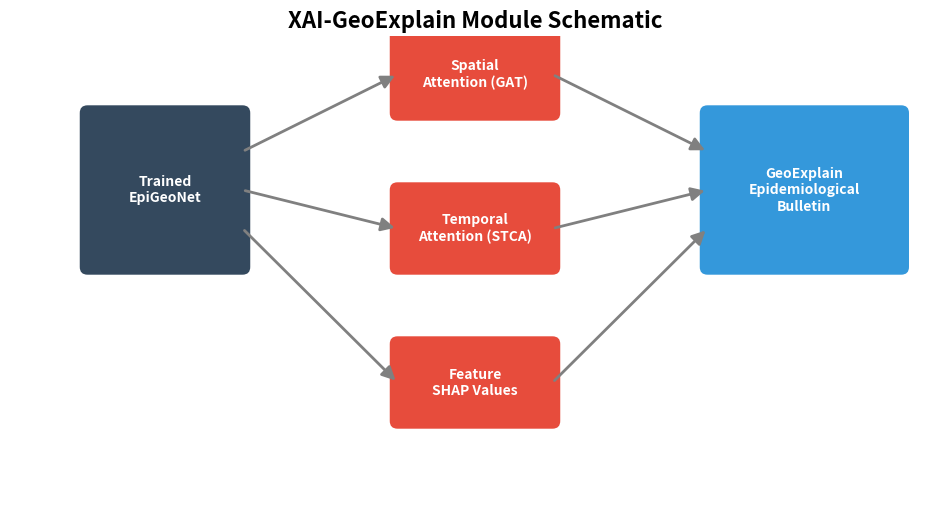

The script that saved this image:
import matplotlib.pyplot as plt
from matplotlib.patches import FancyBboxPatch, FancyArrowPatch
import argparse
from pathlib import Path

def draw_box(ax, x, y, width, height, text, color, text_color='white'):
    box = FancyBboxPatch((x, y), width, height, boxstyle="round,pad=0.1,rounding_size=0.1", 
                         ec="none", fc=color)
    ax.add_patch(box)
    ax.text(x + width/2, y + height/2, text, ha='center', va='center', 
            color=text_color, fontweight='bold', wrap=True)
    return x + width/2, y + height/2

def draw_arrow(ax, x1, y1, x2, y2, text=None):
    arrow = FancyArrowPatch((x1, y1), (x2, y2), arrowstyle='-|>', mutation_scale=20, 
                            color='gray', linewidth=2)
    ax.add_patch(arrow)
    if text:
        ax.text((x1+x2)/2, (y1+y2)/2 + 0.1, text, ha='center', va='bottom', fontsize=10)

def main():
    parser = argparse.ArgumentParser()
    parser.add_argument('--out-dir', default='reports/figures')
    args = parser.parse_args()
    
    out_dir = Path(args.out_dir)
    out_dir.mkdir(parents=True, exist_ok=True)
    
    fig, ax = plt.subplots(figsize=(12, 6))
    ax.axis('off')
    ax.set_xlim(0, 12)
    ax.set_ylim(0, 6)
    
    c_mdl = '#34495e'
    c_attr = '#e74c3c'
    c_bull = '#3498db'
    
    xm, ym = draw_box(ax, 1, 3, 2, 2, "Trained\nEpiGeoNet", c_mdl)
    
    x1, y1 = draw_box(ax, 5, 5, 2, 1, "Spatial\nAttention (GAT)", c_attr)
    x2, y2 = draw_box(ax, 5, 3, 2, 1, "Temporal\nAttention (STCA)", c_attr)
    x3, y3 = draw_box(ax, 5, 1, 2, 1, "Feature\nSHAP Values", c_attr)
    
    xb, yb = draw_box(ax, 9, 3, 2.5, 2, "GeoExplain\nEpidemiological\nBulletin", c_bull)
    
    draw_arrow(ax, xm+1, ym+0.5, x1-1, y1)
    draw_arrow(ax, xm+1, ym, x2-1, y2)
    draw_arrow(ax, xm+1, ym-0.5, x3-1, y3)
    
    draw_arrow(ax, x1+1, y1, xb-1.25, yb+0.5)
    draw_arrow(ax, x2+1, y2, xb-1.25, yb)
    draw_arrow(ax, x3+1, y3, xb-1.25, yb-0.5)
    
    plt.title("XAI-GeoExplain Module Schematic", fontsize=16, fontweight='bold')
    
    fig.savefig(out_dir / 'fig04_xai.png', dpi=300, bbox_inches='tight')
    fig.savefig(out_dir / 'fig04_xai.pdf', bbox_inches='tight')
    plt.close(fig)
    print(f"Saved {out_dir / 'fig04_xai'}")

if __name__ == '__main__':
    main()
